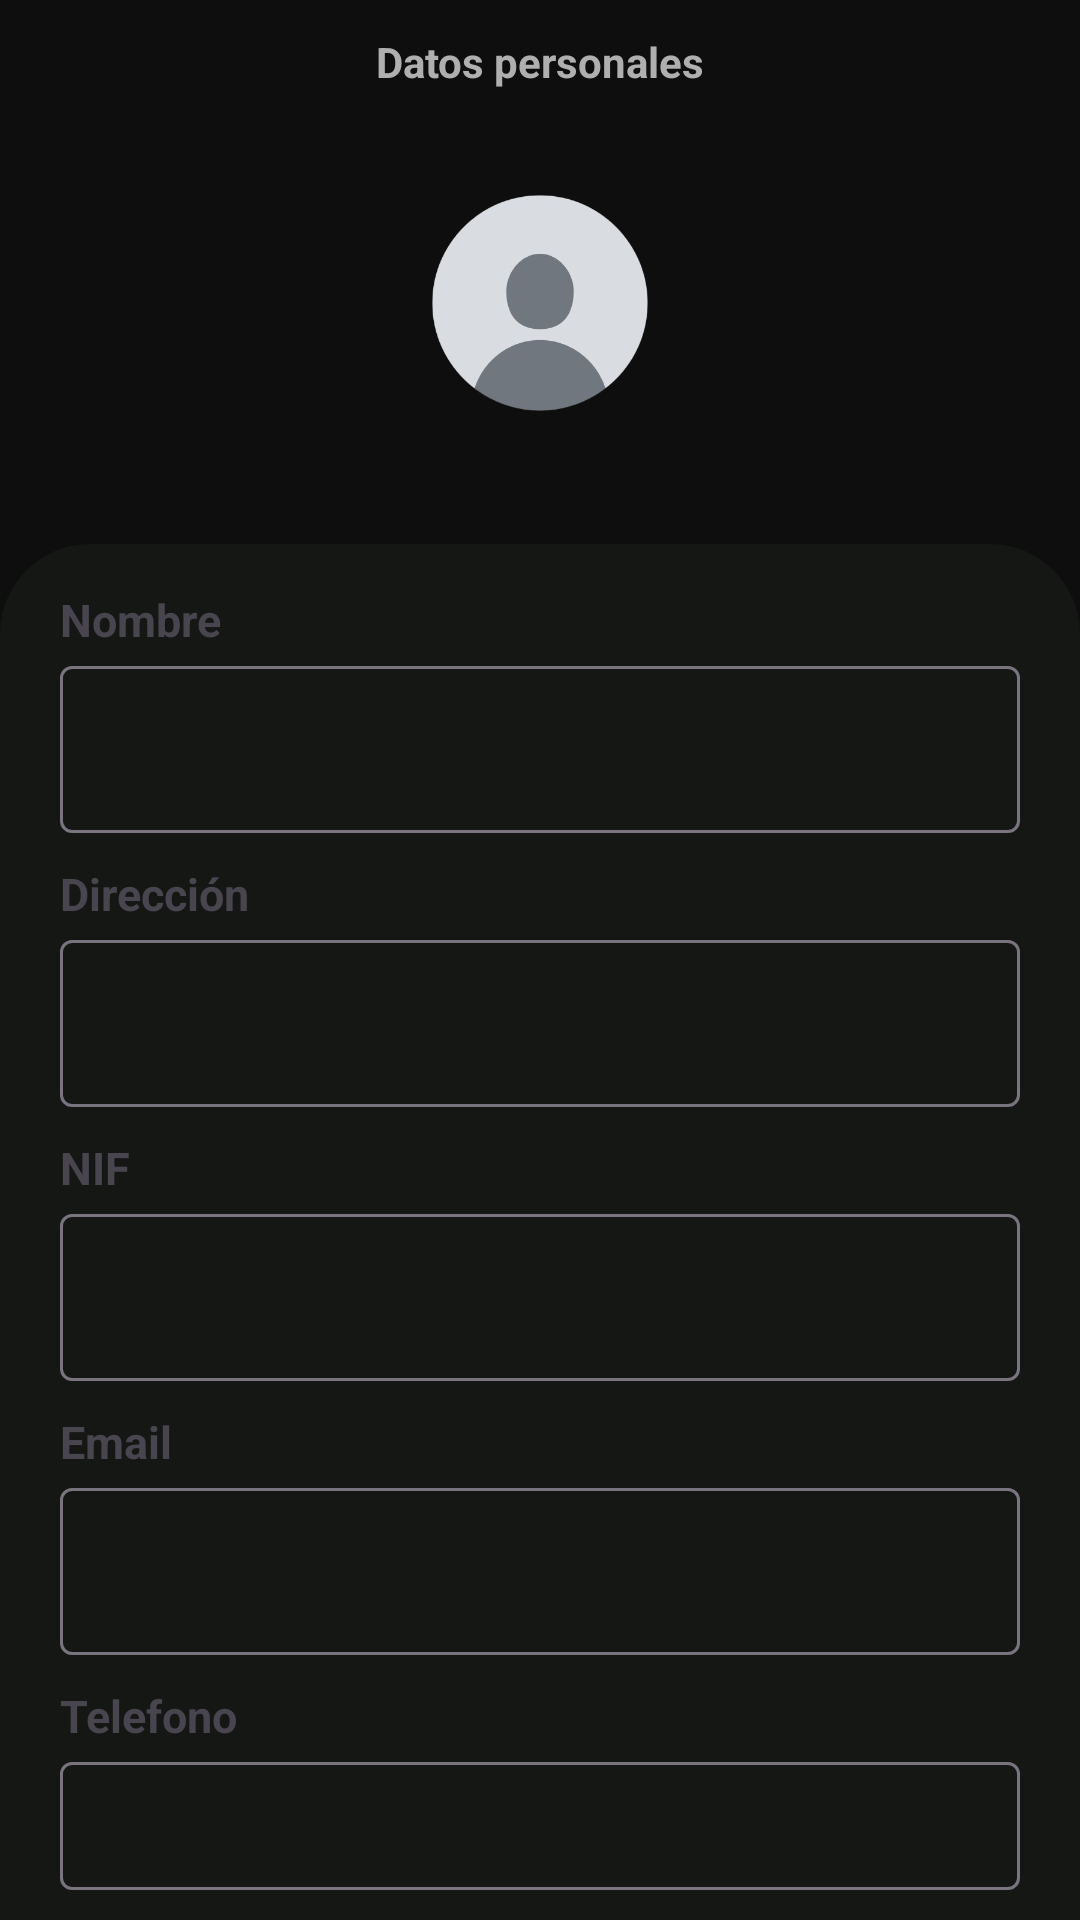

Write the Android layout XML for this screen, with the resource values it uses.
<!-- AndroidManifest.xml: application theme Theme.Fortune -->
<!-- res/layout/activity_edit_profile.xml -->
<?xml version="1.0" encoding="utf-8"?>
<LinearLayout xmlns:android="http://schemas.android.com/apk/res/android"
    xmlns:app="http://schemas.android.com/apk/res-auto"
    xmlns:tools="http://schemas.android.com/tools"
    android:id="@+id/main"
    android:layout_width="match_parent"
    android:layout_height="match_parent"
    tools:context=".ui.view.app.EditProfileActivity"
    android:orientation="vertical">
    <androidx.constraintlayout.widget.ConstraintLayout
        android:layout_width="match_parent"
        android:layout_height="wrap_content"
        android:orientation="horizontal"
        android:gravity="center">

        <ImageView
            android:id="@+id/go_back"
            android:layout_width="25dp"
            android:layout_height="25dp"
            android:src="@drawable/go_back_arrow"
            android:contentDescription="@string/go_back"
            app:layout_constraintStart_toStartOf="parent"
            app:layout_constraintTop_toTopOf="parent"
            android:layout_marginStart="16dp"
            android:layout_marginTop="16dp" />

        <TextView
            android:layout_width="wrap_content"
            android:layout_height="wrap_content"
            android:textColor="@color/disabled0"
            android:text="@string/datos_personales"
            android:textStyle="bold"
            app:layout_constraintStart_toStartOf="parent"
            app:layout_constraintEnd_toEndOf="parent"
            app:layout_constraintTop_toTopOf="parent"
            app:layout_constraintBottom_toBottomOf="parent" />
    </androidx.constraintlayout.widget.ConstraintLayout>

    <LinearLayout
        android:layout_width="match_parent"
        android:layout_height="match_parent"
        android:orientation="vertical">
        <ImageView
            android:id="@+id/pfp"
            android:layout_marginTop="10dp"
            android:clipToOutline="true"
            android:background="@drawable/img_rounded"
            android:layout_width="100dp"
            android:layout_gravity="center"
            android:layout_height="100dp"
            android:src="@drawable/profile_default_profile_icon"
            android:scaleType="centerCrop"/>
        <TextView
            android:id="@+id/to_show_name"
            android:layout_width="wrap_content"
            android:layout_gravity="center"
            android:textColor="@color/white"
            android:layout_height="wrap_content"
            android:layout_marginTop="5dp"
            android:layout_marginBottom="5dp"
            android:textSize="15sp"
            android:textStyle="bold"/>

        <LinearLayout
            android:layout_width="match_parent"
            android:layout_height="match_parent"
            android:background="@drawable/linear_layout_rounded_color"
            android:orientation="vertical"
            android:paddingStart="20dp"
            android:paddingEnd="20dp"
            android:paddingTop="15dp">
            <TextView
                android:layout_width="wrap_content"
                android:layout_height="wrap_content"
                android:text="@string/nombre"
                android:textSize="15sp"
                android:textStyle="bold"/>
            <com.google.android.material.textfield.TextInputLayout
                android:id="@+id/nameLayout"
                android:layout_width="match_parent"
                android:layout_height="wrap_content"
                android:layout_marginBottom="10dp">

                <com.google.android.material.textfield.TextInputEditText
                    android:id="@+id/nameField"
                    android:layout_width="match_parent"
                    android:layout_height="wrap_content"
                    android:inputType="text" />
            </com.google.android.material.textfield.TextInputLayout>

            <TextView
                android:layout_width="wrap_content"
                android:layout_height="wrap_content"
                android:text="@string/direcci_n"
                android:textSize="15sp"
                android:textStyle="bold"/>
            <com.google.android.material.textfield.TextInputLayout
                android:id="@+id/addressLayout"
                android:layout_width="match_parent"
                android:layout_height="wrap_content"
                android:layout_marginBottom="10dp">

                <com.google.android.material.textfield.TextInputEditText
                    android:id="@+id/addressField"
                    android:layout_width="match_parent"
                    android:layout_height="wrap_content"
                    android:inputType="text" />
            </com.google.android.material.textfield.TextInputLayout>

            <TextView
                android:layout_width="wrap_content"
                android:layout_height="wrap_content"
                android:text="@string/nif"
                android:textSize="15sp"
                android:textStyle="bold"/>
            <com.google.android.material.textfield.TextInputLayout
                android:id="@+id/identityDocumentLayout"
                android:layout_width="match_parent"
                android:layout_height="wrap_content"
                android:layout_marginBottom="10dp">

                <com.google.android.material.textfield.TextInputEditText
                    android:id="@+id/identityDocumentField"
                    android:layout_width="match_parent"
                    android:layout_height="wrap_content"
                    android:inputType="text" />
            </com.google.android.material.textfield.TextInputLayout>

            <TextView
                android:layout_width="wrap_content"
                android:layout_height="wrap_content"
                android:text="@string/email"
                android:textSize="15sp"
                android:textStyle="bold"/>
            <com.google.android.material.textfield.TextInputLayout
                android:id="@+id/emailLayout"
                android:layout_width="match_parent"
                android:layout_height="wrap_content"
                android:layout_marginBottom="10dp">

                <com.google.android.material.textfield.TextInputEditText
                    android:id="@+id/emailField"
                    android:layout_width="match_parent"
                    android:layout_height="wrap_content"
                    android:inputType="text" />
            </com.google.android.material.textfield.TextInputLayout>

            <TextView
                android:layout_width="wrap_content"
                android:layout_height="wrap_content"
                android:text="@string/telefono"
                android:textSize="15sp"
                android:textStyle="bold"/>
            <com.google.android.material.textfield.TextInputLayout
                android:id="@+id/phoneLayout"
                android:layout_width="match_parent"
                android:layout_height="wrap_content"
                android:layout_marginBottom="10dp">

                <com.google.android.material.textfield.TextInputEditText
                    android:id="@+id/phoneField"
                    android:layout_width="match_parent"
                    android:layout_height="wrap_content"
                    android:inputType="number" />
            </com.google.android.material.textfield.TextInputLayout>
            <Button
                android:id="@+id/btn_update_profile"
                android:layout_width="200dp"
                android:layout_height="60dp"
                android:layout_gravity="center"
                android:layout_marginTop="15dp"
                android:backgroundTint="@color/white"
                android:text="@string/guardar"
                android:textColor="@color/black"
                android:textSize="20dp"
                android:textStyle="bold" />
        </LinearLayout>
    </LinearLayout>
</LinearLayout>
<!-- resources referenced by this layout -->
<resources>
  <color name="black">#FF000000</color>
  <color name="disabled0">#AFAFAF</color>
  <color name="white">#FFFFFFFF</color>
  <!-- drawable linear_layout_rounded_color (drawable) -->
  <?xml version="1.0" encoding="utf-8"?>
  <shape xmlns:android="http://schemas.android.com/apk/res/android">
      <solid android:color="@color/app_lighter"/>
      <corners android:topLeftRadius="30dp" android:topRightRadius="30dp"/>
  </shape>
  <!-- drawable profile_default_profile_icon: png bitmap (drawable, 43292 bytes) -->
  <string name="datos_personales">Datos personales</string>
  <string name="direcci_n">Dirección</string>
  <string name="email">Email</string>
  <string name="go_back">Go back</string>
  <string name="guardar">Guardar</string>
  <string name="nif">NIF</string>
  <string name="nombre">Nombre</string>
  <string name="telefono">Telefono</string>
  <style name="Theme.Fortune" parent="Base.Theme.Fortune" />
  <color name="app_lighter">#151715</color>
  <style name="Base.Theme.Fortune" parent="Theme.Material3.DayNight.NoActionBar">
          
          <item name="android:windowBackground">@color/app</item>
      </style>
  <color name="app">#0D0E0D</color>
</resources>
